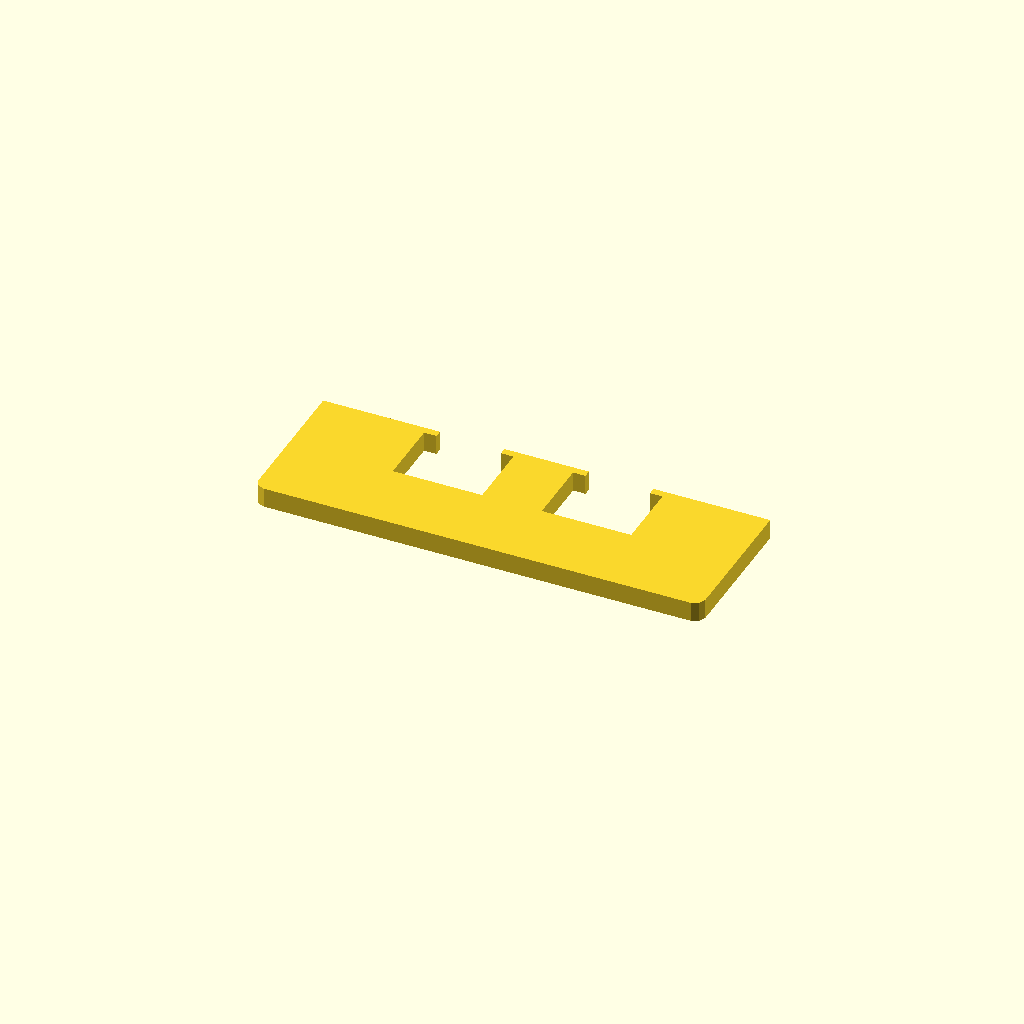
Cell 1: the model at its default parameters.
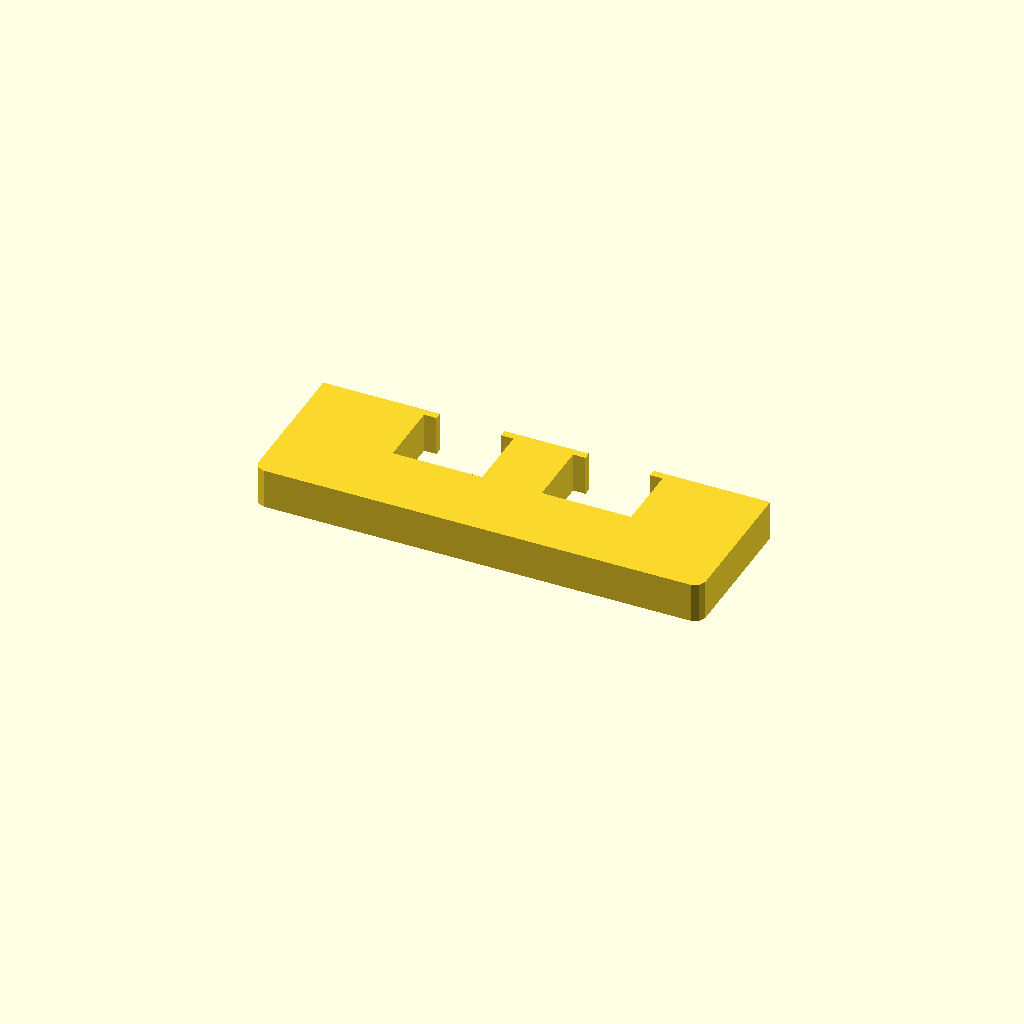
Cell 2: profile_height = 16 (everything else at default).
One fixed orthographic camera (rotation 55°, 0°, 25°; colour scheme Cornfield) for every cell.
Source of the model, optional_data/data/sketch1/overslots/part_0018.scad:
$fn = 32;

// ----------------------------------------------------------------------
// Oversize slot bar: 180 mm bar with 2 oversize windows
// ----------------------------------------------------------------------

// --- parameters (mm) ---
profile_height = 8;       // extrusion height
profile_points = 24;      // points of the closed outline

profile = [[0, 4], [1.172, 1.172], [4, 0], [176, 0], [178.828, 1.172], [180, 4], [180, 60], [133, 60], [133, 57], [138, 57], [138, 30], [102, 30], [102, 57], [107, 57], [107, 60], [73, 60], [73, 57], [78, 57], [78, 30], [42, 30], [42, 57], [47, 57], [47, 60], [0, 60]];  // single closed polygon, 24 points, counter clockwise

// --- the one profile operation ---
linear_extrude(height = profile_height) polygon(points = profile);
Customizer parameters (derived from the source; name, type, default, range or options):
profile_height: number, default 8
profile_points: number, default 24
